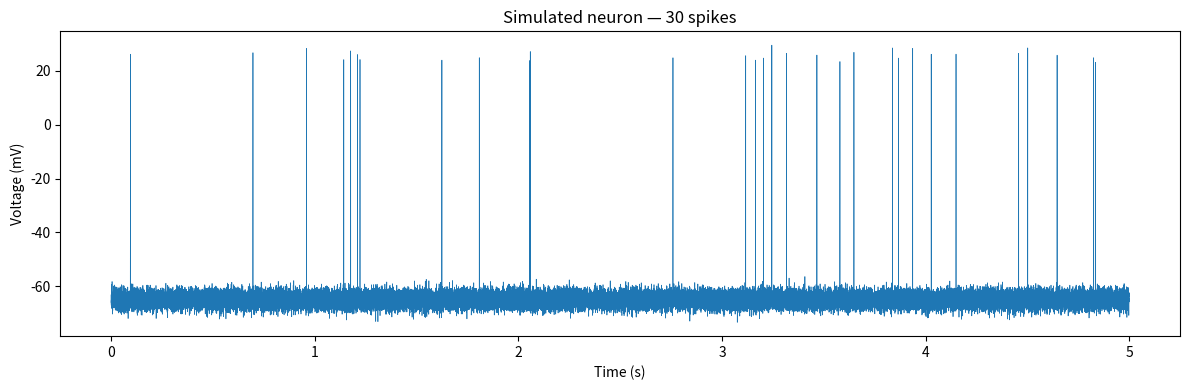

Recreate this plot in Python.
import numpy as np
import pandas as pd

def make_spike_waveform(sampling_rate, spike_duration=0.002, peak=30, baseline=-65):
    #generates a spike waveform with steep rise/fall
    #returns array of voltage values

    n_points = int(spike_duration * sampling_rate)
    t = np.linspace(0, 1, n_points)

    #asymmetric, action potential rises quickly, falls slowly
    #formula of bell curve
    rise = np.exp(-((t - 0.3) ** 2) / (2 * 0.05 ** 2))
    waveform = baseline + (peak - baseline) * rise

    return waveform

#test plot
#if __name__ == "__main__":
    import matplotlib.pyplot as plt
    wf = make_spike_waveform(sampling_rate=10000)
    plt.plot(wf)
    plt.title("Single spike waveform")
    plt.show()

#random placement of spikes, noise
#firing rate: spikes/sec
#time intervals between spikes are random but cluster around average
#Poisson process: ISIs follow exponential distribution
#use random intervals from exponential distribution

def generate_spike_times(duration, firing_rate):

    spike_times = []
    t = 0
    while t < duration:
        interval = np.random.exponential(1 / firing_rate)
        t += interval
        if t < duration:
            spike_times.append(t)
    return np.array(spike_times)

#if __name__ == "__main__":
    times = generate_spike_times(duration=10, firing_rate=5)
    print(f"Generated {len(times)} spikes")
    print(times[:10])

#generate a simulated recording
#returns df with time and voltage columns, spike times

def simulate_neuron(duration, sampling_rate, firing_rate, noise_level=2, seed=None):

    if seed is not None:
        np.random.seed(seed)

    n_samples = int(duration * sampling_rate)
    time = np.arange(n_samples) / sampling_rate
    voltage = np.full(n_samples, -65.0)

    spike_times = generate_spike_times(duration, firing_rate)
    spike_waveform = make_spike_waveform(sampling_rate)
    spike_len = len(spike_waveform)

    for spike_t in spike_times:
        start_idx = int(spike_t * sampling_rate)
        end_idx = start_idx + spike_len
        if end_idx < n_samples:
            voltage[start_idx:end_idx] = spike_waveform

    #add noise
    voltage += np.random.normal(0, noise_level, size=n_samples)

    df = pd.DataFrame({"time": time, "voltage": voltage})
    return df, spike_times

#testing model

if __name__ == "__main__":
    import matplotlib.pyplot as plt

    df, spike_times = simulate_neuron(
        duration=5,
        sampling_rate=10000,
        firing_rate=5,
        noise_level=2,
        seed=42
    )

    print(f"Generated {len(spike_times)} spikes in 5 seconds")

    plt.figure(figsize=(12, 4))
    plt.plot(df["time"], df["voltage"], linewidth=0.5)
    plt.xlabel("Time (s)")
    plt.ylabel("Voltage (mV)")
    plt.title(f"Simulated neuron — {len(spike_times)} spikes")
    plt.tight_layout()
    plt.show()
  
